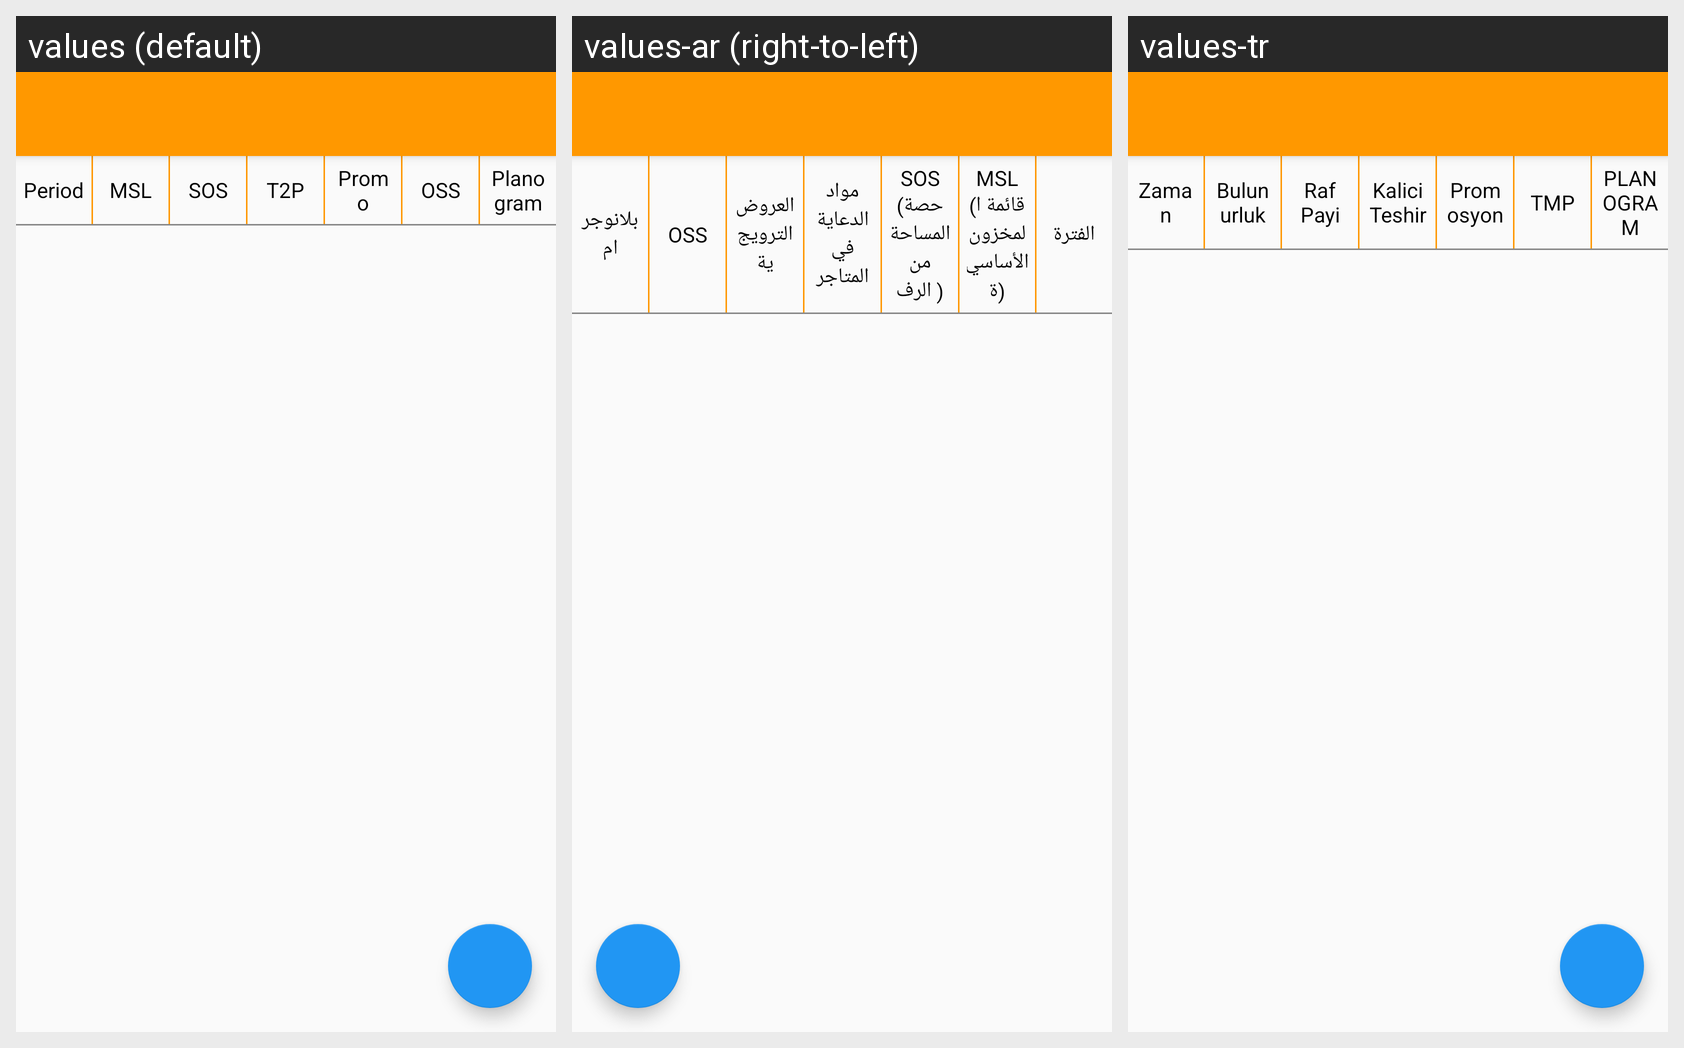

Here is an Android app screen in its default locale and in the app's own translations. Write out the translated-string differences for the strings that appear on this screen.
Android screen res/layout/activity_category_wise_performance.xml rendered under 3 locales, left to right: values (default), values-ar (right-to-left), values-tr. Device: Nexus 5 (rendered at 1080×1920; each locale shown at half size, 540×960, under a caption strip naming it); theme AppTheme.NoActionBar.
Strings drawn on this screen, with the default value and each locale's value (text and hints the layout hard-codes, and strings that could not be matched under every locale, appear in the picture but are not listed):

category_performance_period
  values: Period
  values-ar: الفترة
  values-tr: Zaman

category_performance_msl_availability
  values: MSL
  values-ar: MSL (قائمة المخزون الأساسية)
  values-tr: Bulunurluk

category_performance_sos
  values: SOS
  values-ar: SOS (حصة المساحة من الرف )
  values-tr: Raf Payi

category_performance_t2p
  values: T2P
  values-ar: مواد الدعاية في المتاجر
  values-tr: Kalici Teshir

category_performance_promo
  values: Promo
  values-ar: العروض الترويجية
  values-tr: Promosyon

category_performance_oss
  values: OSS
  values-ar: OSS
  values-tr: TMP

category_performance_PLANOGRAM
  values: Planogram
  values-ar: بلانوجرام
  values-tr: PLANOGRAM
